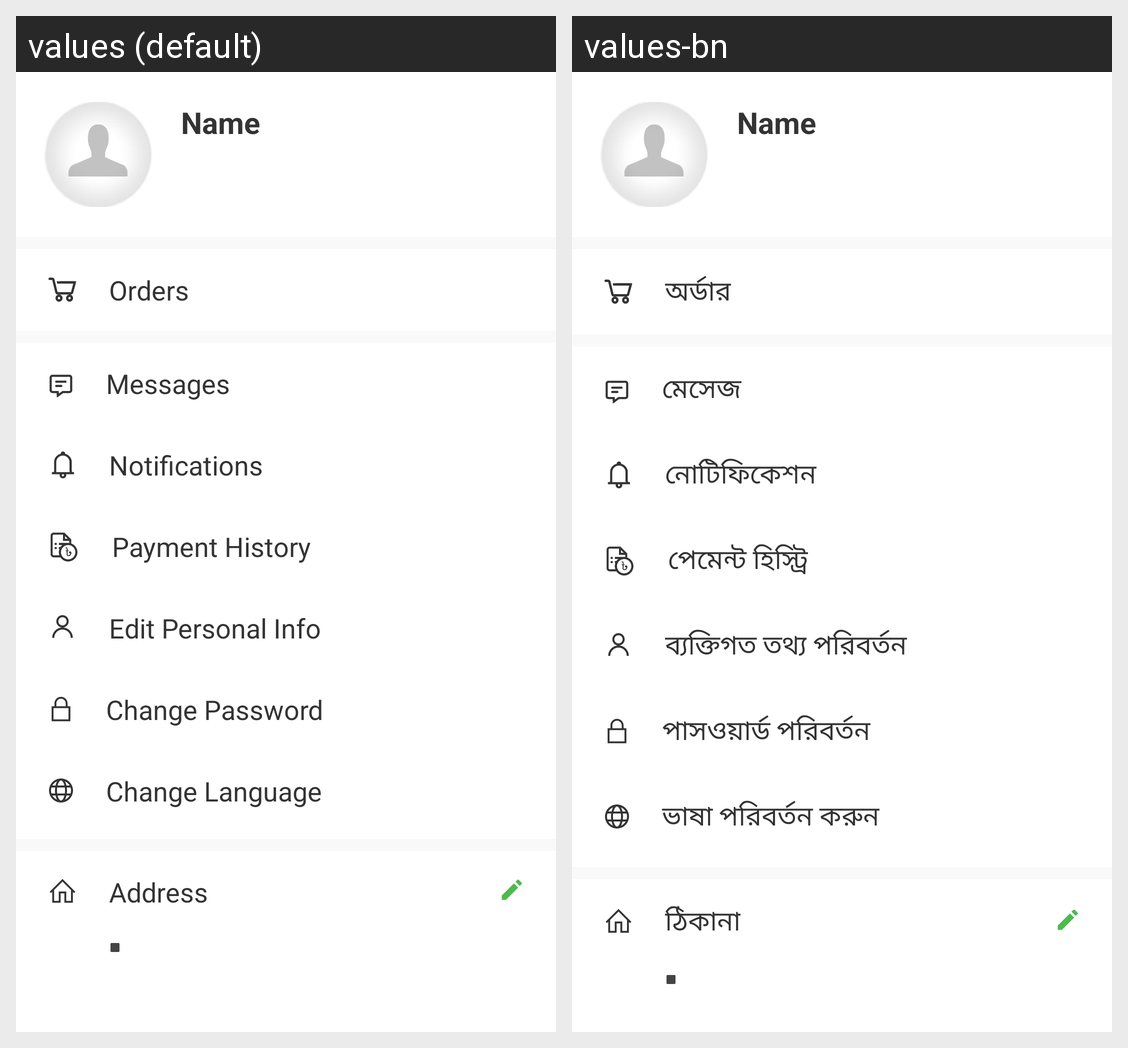

Strings drawn on this Android screen and how each of the app's shown locales translates them:
Android screen res/layout/activity_user_dashboard.xml rendered under 2 locales, left to right: values (default), values-bn. Device: Nexus 5 (rendered at 1080×1920; each locale shown at half size, 540×960, under a caption strip naming it); theme AppTheme.
Strings drawn on this screen, with the default value and each locale's value (text and hints the layout hard-codes, and strings that could not be matched under every locale, appear in the picture but are not listed):

orders
  values: Orders
  values-bn: অর্ডার

messages
  values: Messages
  values-bn: মেসেজ

notifications
  values: Notifications
  values-bn: নোটিফিকেশন

transaction_history
  values: Payment History
  values-bn: পেমেন্ট হিস্ট্রি

edit_personal_info
  values: Edit Personal Info
  values-bn: ব্যক্তিগত তথ্য পরিবর্তন

change_password
  values: Change Password
  values-bn: পাসওয়ার্ড পরিবর্তন

change_language
  values: Change Language
  values-bn: ভাষা পরিবর্তন করুন

address
  values: Address
  values-bn: ঠিকানা
